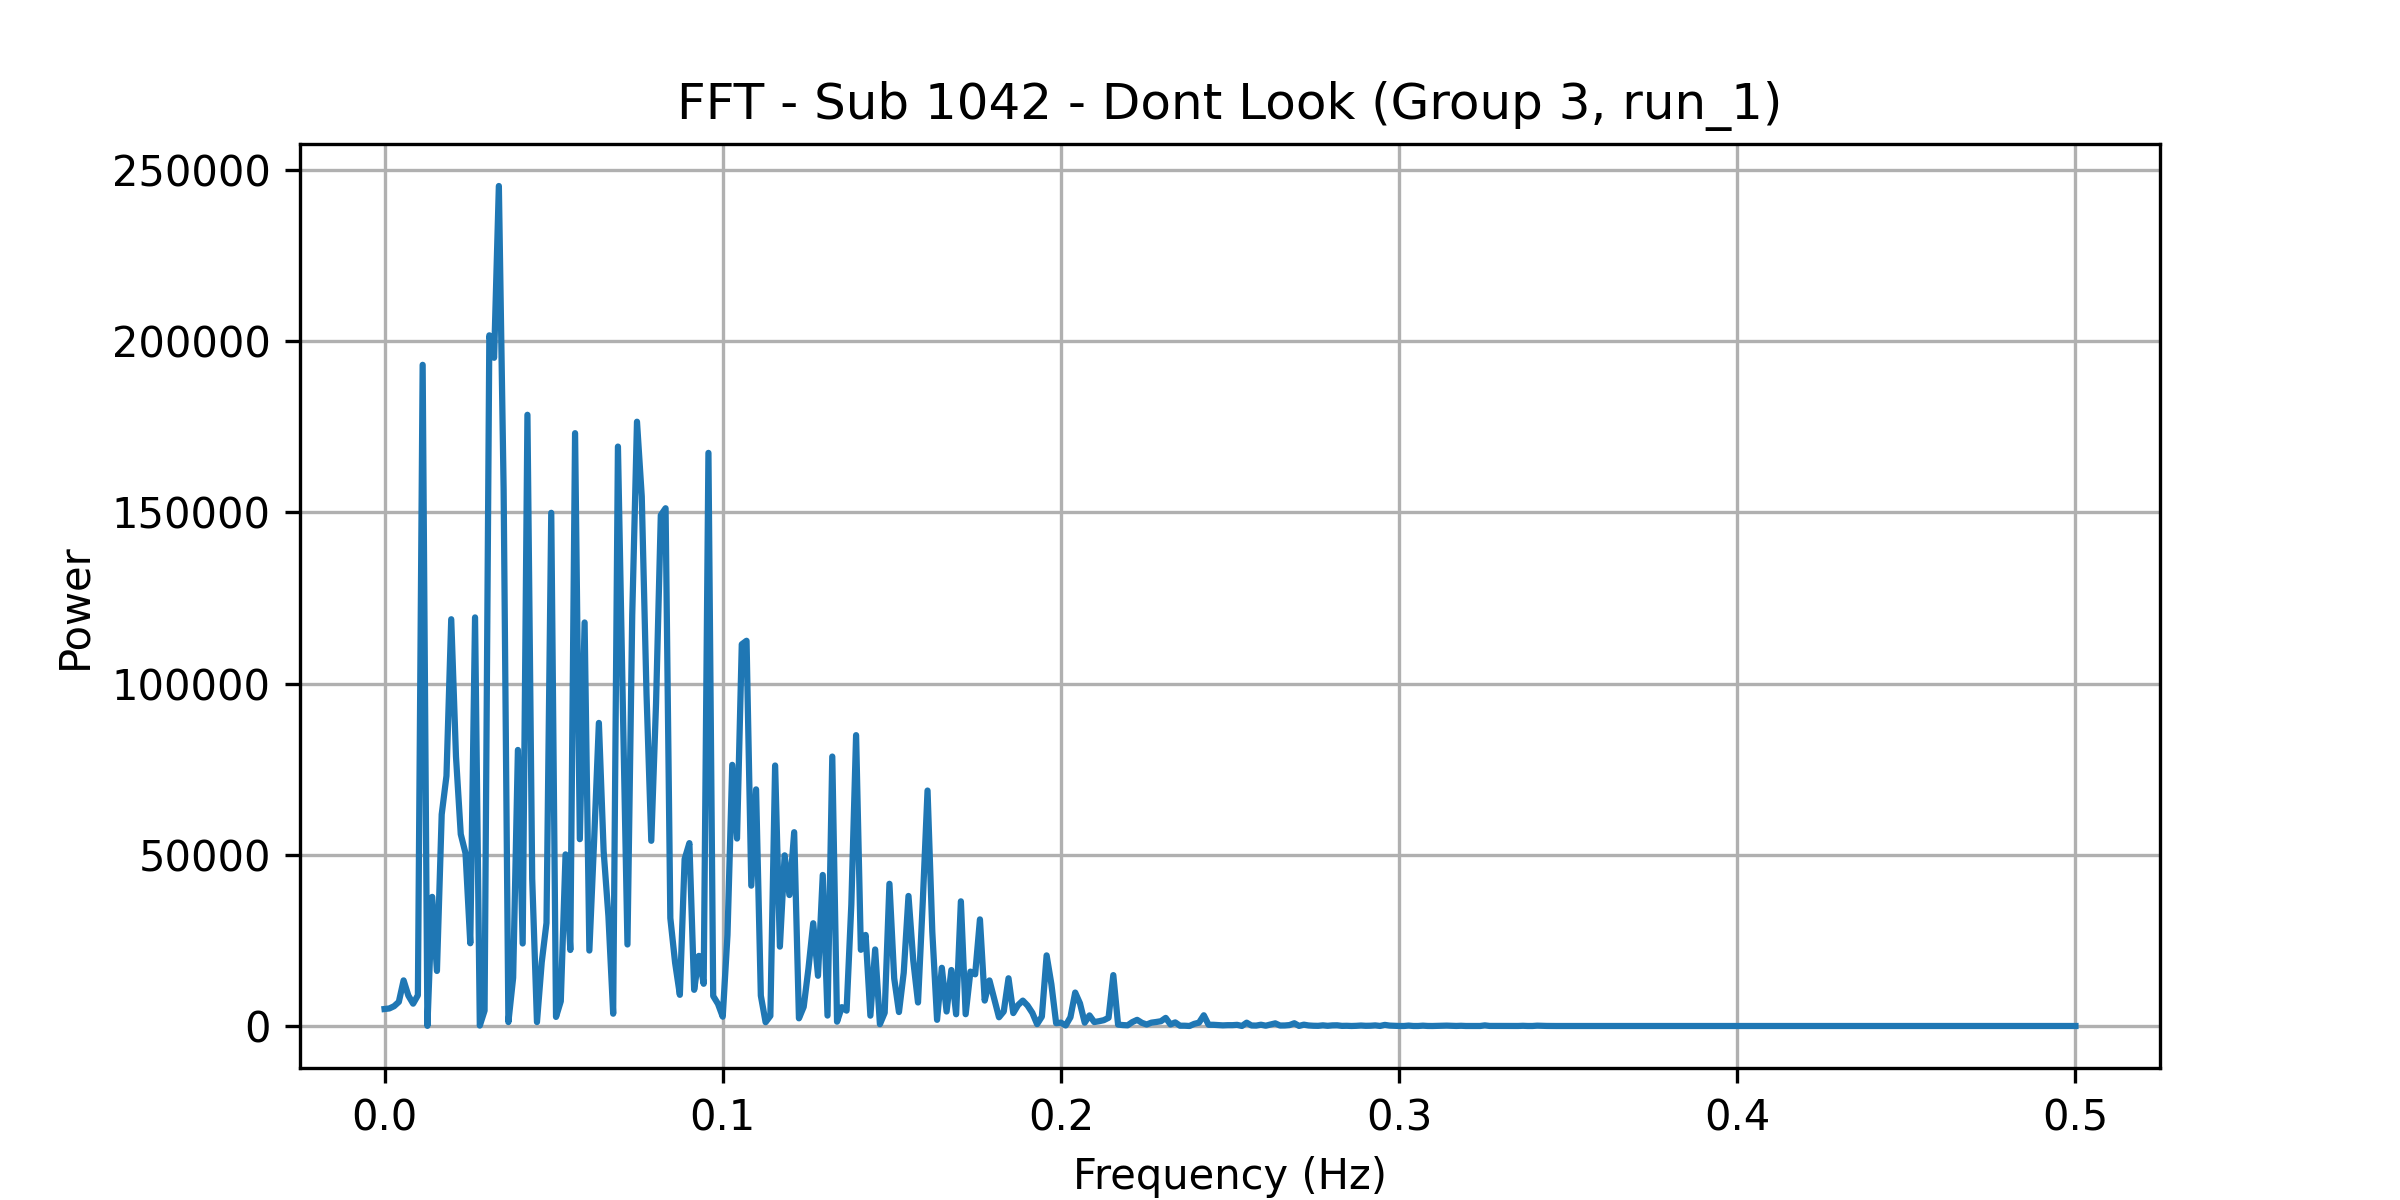

The data file committed next to this chart (first rows):
frequency, power
0.0, 4962
0.001408, 5122
0.002817, 5778
0.004225, 7043
0.005634, 13323
0.007042, 8877
0.008451, 6520
0.009859, 8978
0.01127, 193065
0.01268, 34.91
0.01408, 37710
0.01549, 16075
0.0169, 61786
0.01831, 73021
0.01972, 118775
0.02113, 78648
0.02254, 56010
0.02394, 50446
0.02535, 24162
0.02676, 119310
0.02817, 130.5
0.02958, 4479
0.03099, 201679
0.03239, 195126
0.0338, 245283
0.03521, 156772
0.03662, 1145
0.03803, 14096
0.03944, 80610
0.04085, 24091
0.04225, 178480
0.04366, 43005
0.04507, 1143
0.04648, 18595
0.04789, 30107
0.0493, 149857
0.0507, 2654
0.05211, 7224
0.05352, 50110
0.05493, 22201
0.05634, 173109
0.05775, 54553
0.05915, 117829
0.06056, 22036
0.06197, 54200
0.06338, 88505
0.06479, 51003
0.0662, 32104
0.06761, 3589
0.06901, 169194
0.07042, 95639
0.07183, 23804
0.07324, 119920
0.07465, 176454
0.07606, 154663
0.07746, 96906
0.07887, 54082
0.08028, 94189
0.08169, 149155
0.0831, 151184
... 296 more rows
